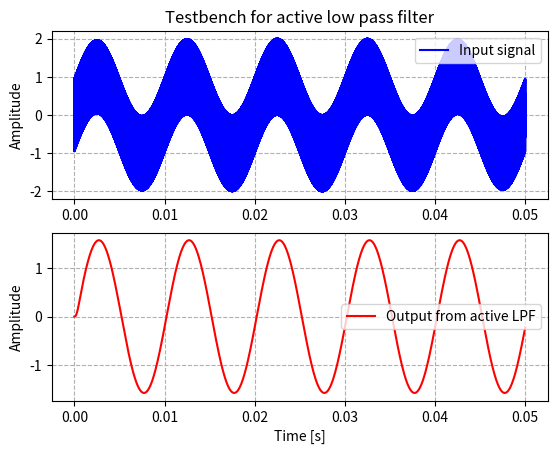

Reproduce this figure in Python.
import numpy as np
import matplotlib.pyplot as plt
from scipy.signal import TransferFunction ,lsim


R1 = 5000/np.pi
R2 = 5000/np.pi
R3 = 0.586e3
R4 = 1e3
C1 = 1e-7
C2 = 1e-7



num = [(1+(R3/R4))/(R1*R2*C1*C2)]
den = [1,(R1*C2+R2*C2-R1*(R3/R4)*C1)/(R1*R2*C1*C2),1/(R1*R2*C1*C2)]

fs = 10e6

t = np.linspace(0,0.05,int(fs*0.05))


system = TransferFunction(num,den)

sine = np.sin(2*np.pi*1e2*t) + np.sin(2*np.pi*1e6*t)


t_out,y_out,_ = lsim(system,U=sine,T=t)

plt.subplot(2,1,1)
plt.plot(t,sine,color='b',label='Input signal')
plt.title('Testbench for active low pass filter')
plt.ylabel('Amplitude')
plt.grid(True,which='both',linestyle='--')
plt.legend()



plt.subplot(2,1,2)
plt.plot(t_out,y_out,color='r',label='Output from active LPF')
plt.ylabel('Amplitude')
plt.xlabel('Time [s]')
plt.grid(True,which='both',linestyle='--')
plt.legend()



plt.show()
